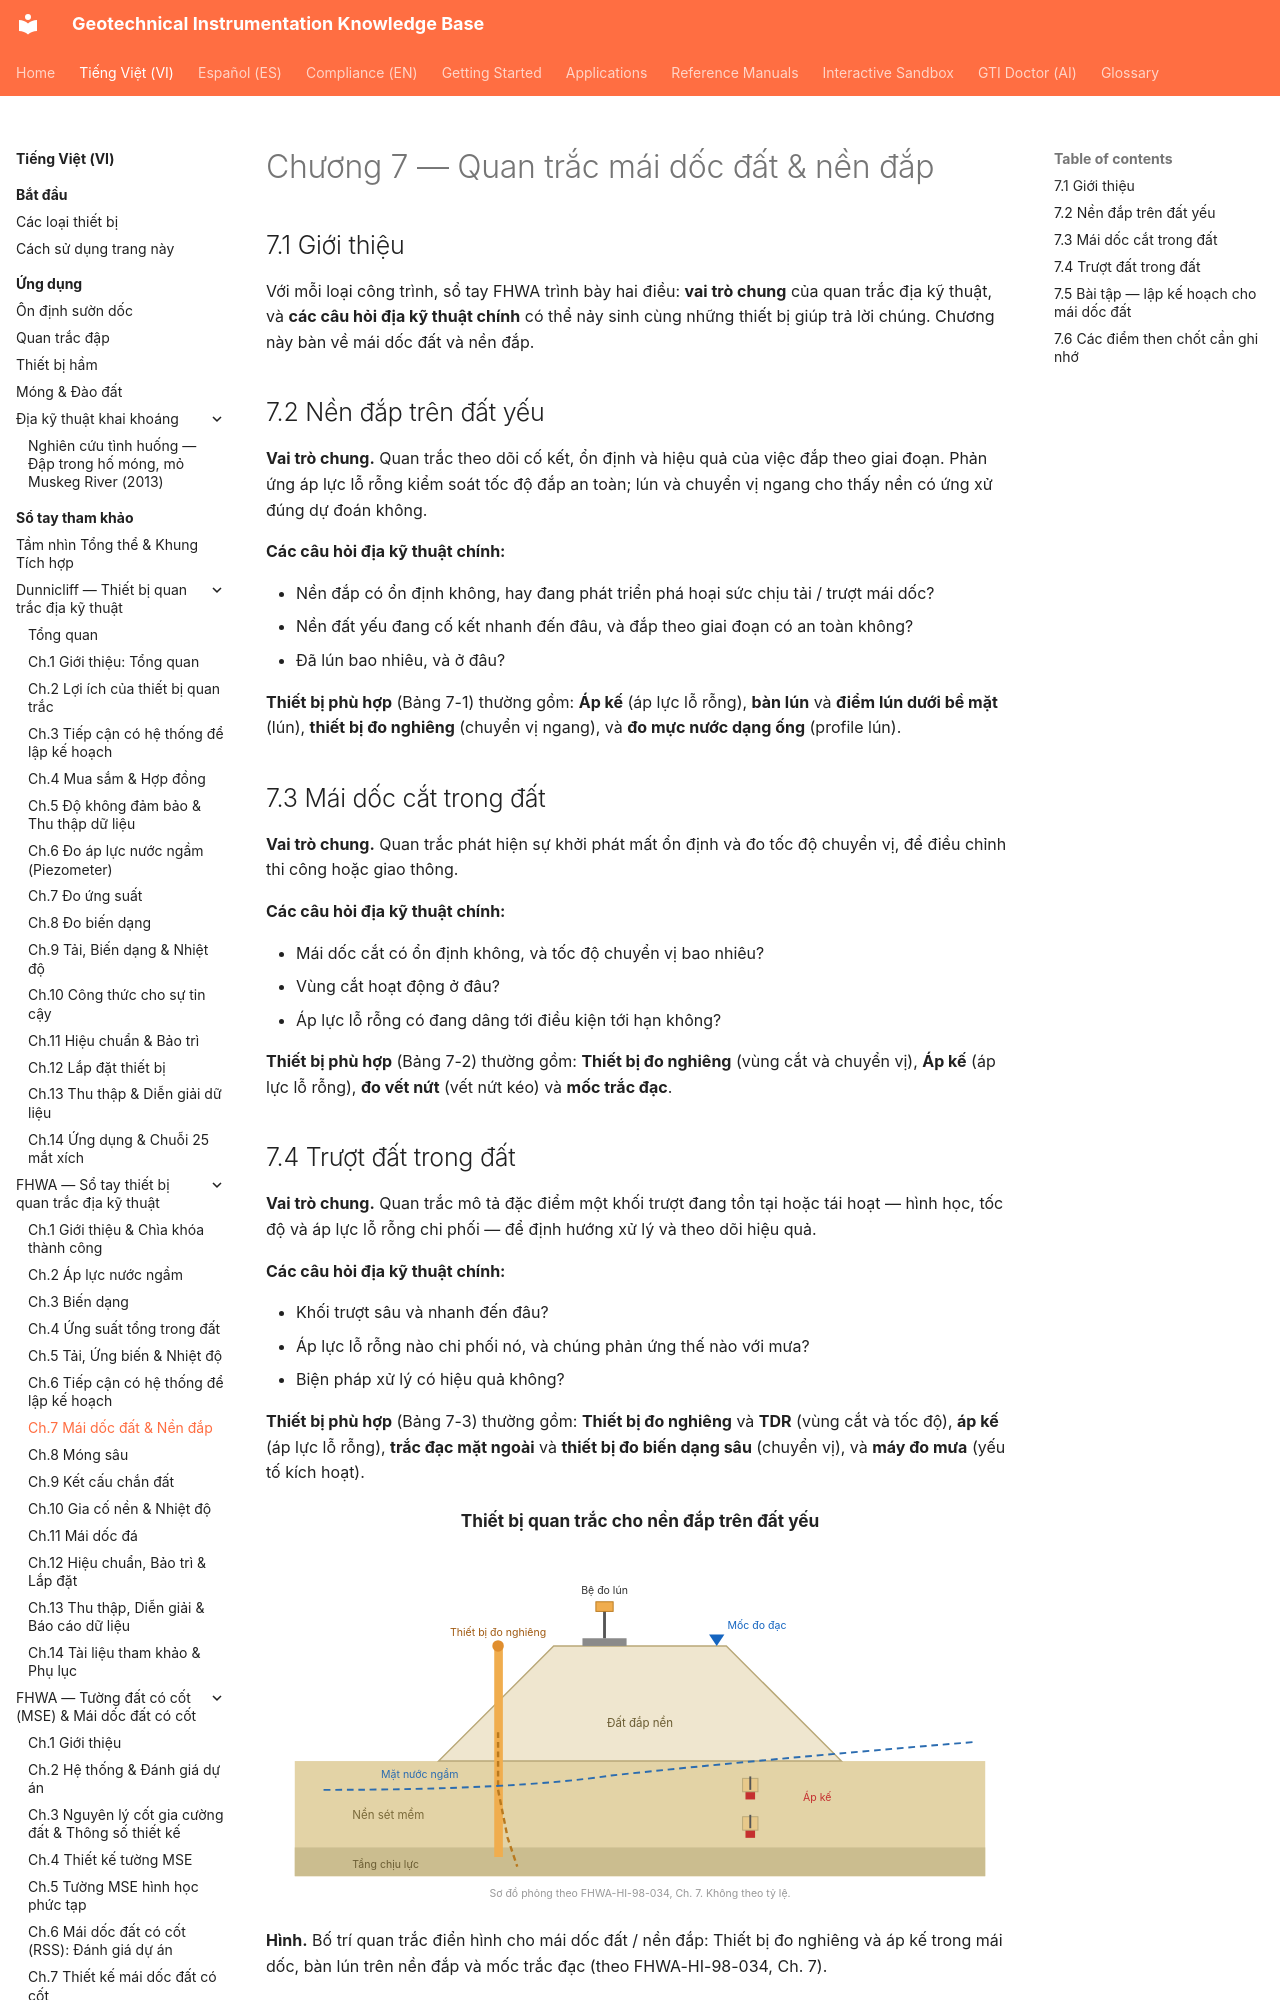

repository: geoinst/geoinst.github.io · page: vi/reference-manuals/fhwa/chapter-07-soil-slopes-embankments/index.html · generator: mkdocs

---
lang: vi
lang_alt: reference-manuals/fhwa/chapter-07-soil-slopes-embankments/
---
# Chương 7 — Quan trắc mái dốc đất & nền đắp

## 7.1 Giới thiệu

Với mỗi loại công trình, sổ tay FHWA trình bày hai điều: **vai trò chung** của quan
trắc địa kỹ thuật, và **các câu hỏi địa kỹ thuật chính** có thể nảy sinh cùng những
thiết bị giúp trả lời chúng. Chương này bàn về mái dốc đất và nền đắp.
